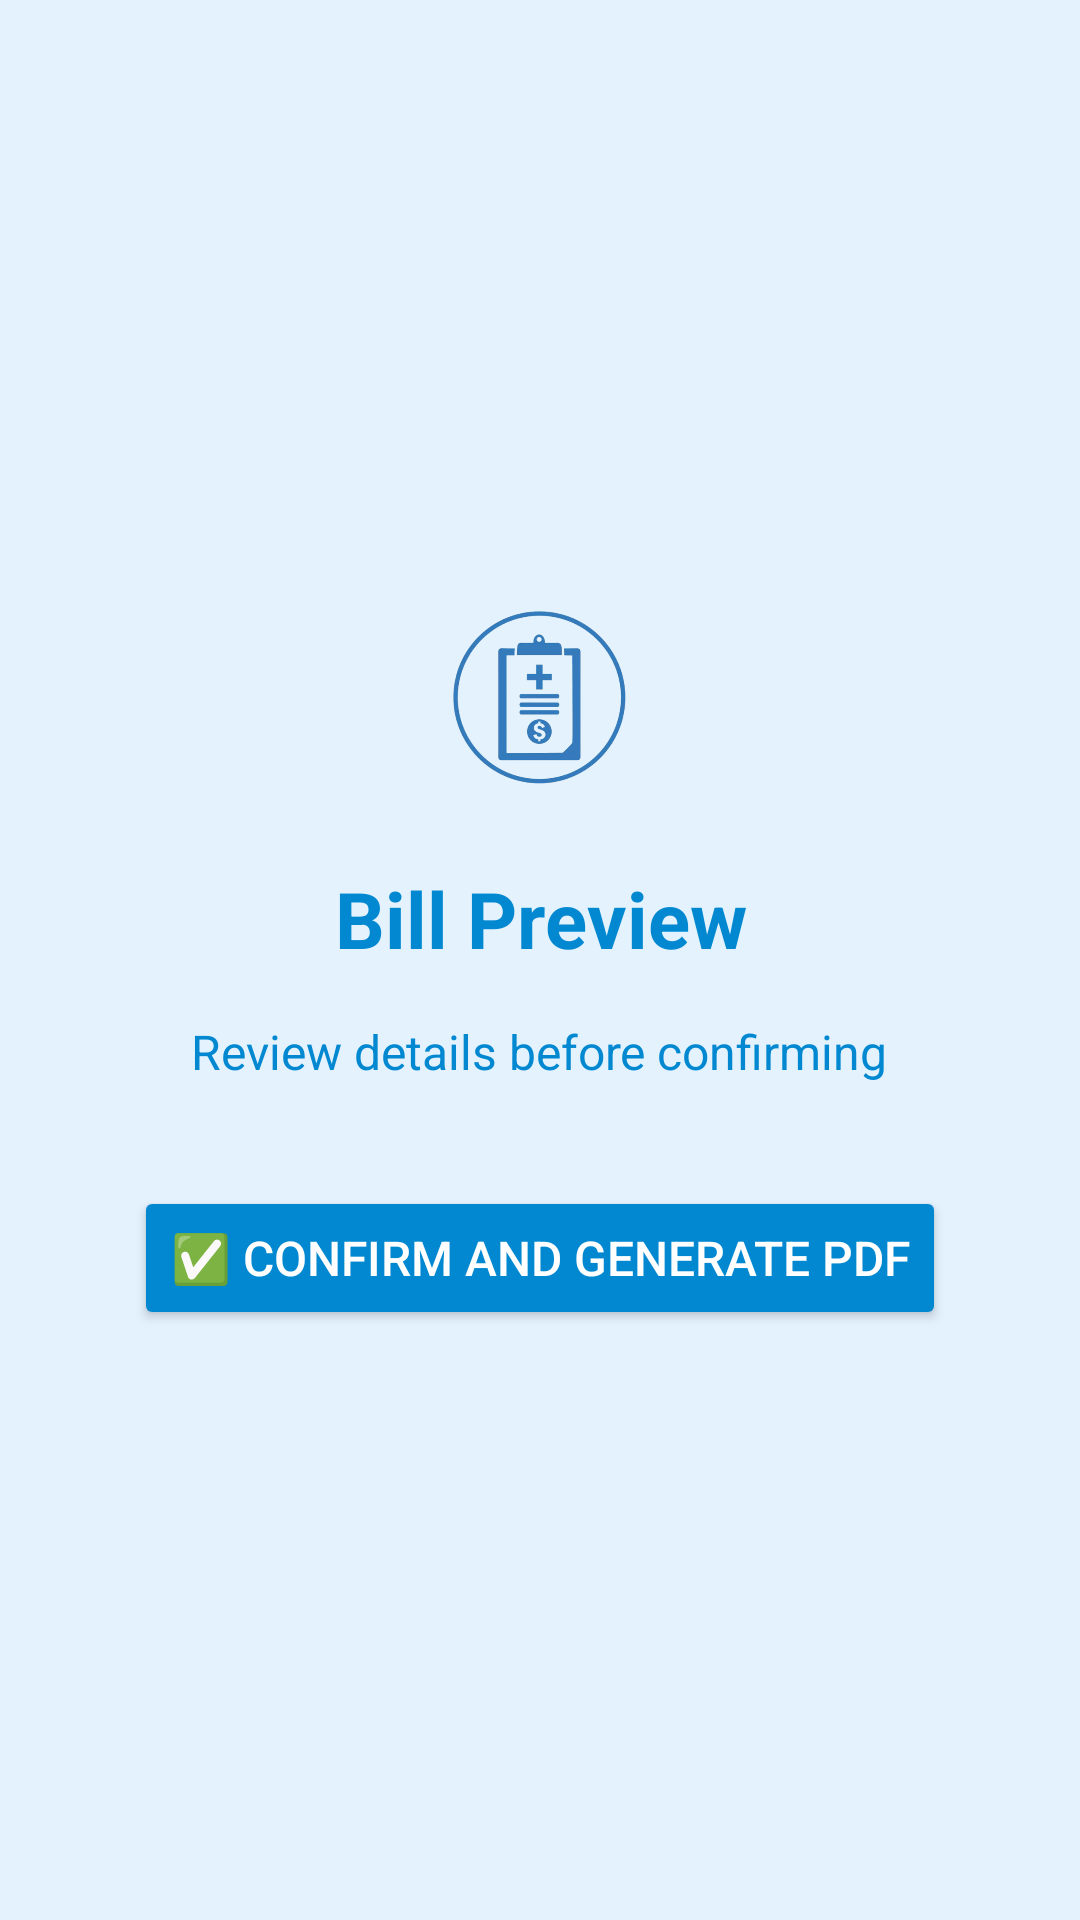

Here is an Android app screen rendered from its layout file. Give the layout XML and the strings, colors and styles it references.
<!-- AndroidManifest.xml: application theme Theme.MedicalApp -->
<!-- res/layout/activity_preview_bill.xml -->
<?xml version="1.0" encoding="utf-8"?>
<LinearLayout
    xmlns:android="http://schemas.android.com/apk/res/android"
    android:orientation="vertical"
    android:layout_width="match_parent"
    android:layout_height="match_parent"
    android:background="#E3F2FD"
    android:gravity="center"
    android:padding="24dp">

    <LinearLayout
        android:layout_width="wrap_content"
        android:layout_height="wrap_content"
        android:orientation="vertical"
        android:gravity="center_horizontal"
        android:layout_gravity="center">

        
        <ImageView
            android:id="@+id/billIcon"
            android:layout_width="72dp"
            android:layout_height="72dp"
            android:src="@drawable/ic_bill"
            android:contentDescription="Bill Icon"
            android:layout_marginBottom="20dp" />

        
        <ScrollView
            android:layout_width="wrap_content"
            android:layout_height="wrap_content"
            android:fillViewport="true"
            android:overScrollMode="never">

            <LinearLayout
                android:layout_width="wrap_content"
                android:layout_height="wrap_content"
                android:orientation="vertical"
                android:gravity="center_horizontal">

                
                <TextView
                    android:id="@+id/tvMainHeading"
                    android:layout_width="wrap_content"
                    android:layout_height="wrap_content"
                    android:text="Bill Preview"
                    android:textSize="26sp"
                    android:textColor="#0288D1"
                    android:textStyle="bold"
                    android:gravity="center"
                    android:paddingBottom="16dp" />

                
                <TextView
                    android:id="@+id/tvPreview"
                    android:layout_width="wrap_content"
                    android:layout_height="wrap_content"
                    android:text="Review details before confirming"
                    android:textSize="16sp"
                    android:textColor="#0288D1"
                    android:gravity="center"
                    android:paddingBottom="24dp" />

                
                <Button
                    android:id="@+id/btnConfirmBill"
                    android:layout_width="wrap_content"
                    android:layout_height="wrap_content"
                    android:text="✅ Confirm and Generate PDF"
                    android:backgroundTint="#0288D1"
                    android:textColor="#FFFFFF"
                    android:textSize="16sp"
                    android:elevation="4dp"
                    android:paddingVertical="12dp"
                    android:layout_marginTop="10dp" />
            </LinearLayout>
        </ScrollView>
    </LinearLayout>
</LinearLayout>
<!-- resources referenced by this layout -->
<resources>
  <!-- drawable ic_bill: png bitmap (drawable, 96284 bytes) -->
  <style name="Theme.MedicalApp" parent="Base.Theme.MedicalApp" />
  <style name="Base.Theme.MedicalApp" parent="Theme.Material3.DayNight.NoActionBar">
          <item name="android:statusBarColor">@android:color/black</item>
  
      </style>
</resources>
